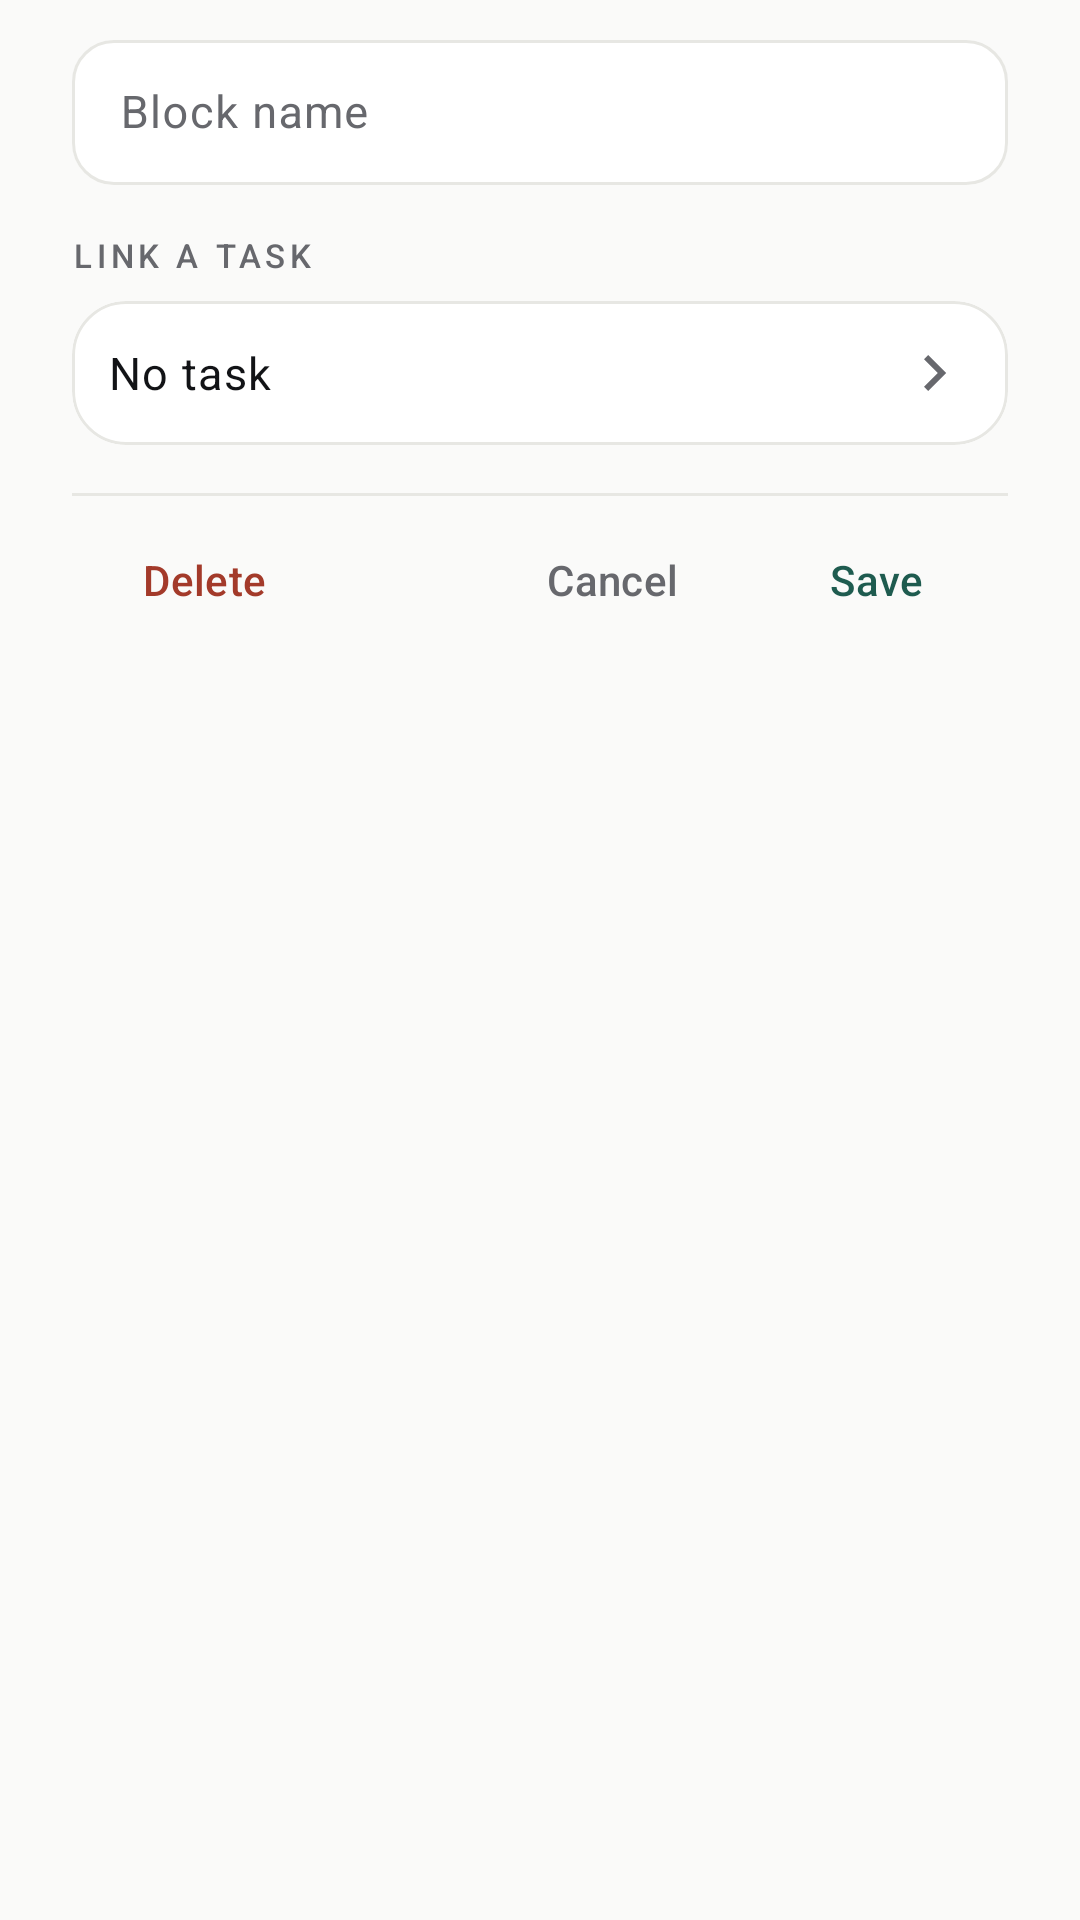

Produce the Android XML layout that renders to this screen, including the resource entries it uses.
<!-- AndroidManifest.xml: application theme Theme.FocusLoop -->
<!-- res/layout/dialog_time_block.xml -->
<?xml version="1.0" encoding="utf-8"?>
<LinearLayout xmlns:android="http://schemas.android.com/apk/res/android"
    xmlns:app="http://schemas.android.com/apk/res-auto"
    android:layout_width="match_parent"
    android:layout_height="wrap_content"
    android:orientation="vertical"
    android:paddingStart="@dimen/space_xl"
    android:paddingTop="@dimen/space_sm"
    android:paddingEnd="@dimen/space_xl"
    android:paddingBottom="@dimen/space_sm">

    <com.google.android.material.textfield.TextInputLayout
        android:id="@+id/blockInputLayout"
        style="@style/Widget.FocusLoop.TextInputLayout"
        android:layout_width="match_parent"
        android:layout_height="wrap_content"
        android:hint="@string/dialog_block_name"
        app:hintEnabled="true">

        <com.google.android.material.textfield.TextInputEditText
            android:id="@+id/blockEdit"
            style="@style/Widget.FocusLoop.TextInputEditText"
            android:layout_width="match_parent"
            android:layout_height="wrap_content"
            android:inputType="textCapSentences"
            android:maxLines="1" />
    </com.google.android.material.textfield.TextInputLayout>

    <TextView
        android:id="@+id/labelLinkTask"
        style="@style/Text.Label"
        android:layout_width="match_parent"
        android:layout_height="wrap_content"
        android:layout_marginTop="@dimen/space_lg"
        android:text="@string/dialog_link_task" />

    <com.google.android.material.card.MaterialCardView
        android:id="@+id/blockTaskCard"
        style="@style/Widget.FocusLoop.Card"
        android:layout_width="match_parent"
        android:layout_height="wrap_content"
        android:layout_marginTop="@dimen/space_sm"
        android:clickable="true"
        android:focusable="true">

        <LinearLayout
            android:layout_width="match_parent"
            android:layout_height="wrap_content"
            android:gravity="center_vertical"
            android:orientation="horizontal"
            android:padding="@dimen/space_md">

            <TextView
                android:id="@+id/blockTaskValue"
                style="@style/Text.Body"
                android:layout_width="0dp"
                android:layout_height="wrap_content"
                android:layout_weight="1"
                android:text="@string/dialog_no_task" />

            <ImageView
                android:id="@+id/blockTaskChevron"
                android:layout_width="@dimen/icon_md"
                android:layout_height="@dimen/icon_md"
                android:contentDescription="@null"
                android:src="@drawable/ic_chevron_right"
                app:tint="?attr/colorOnSurfaceVariant" />
        </LinearLayout>
    </com.google.android.material.card.MaterialCardView>

    <View
        android:layout_width="match_parent"
        android:layout_height="1dp"
        android:layout_marginTop="@dimen/space_lg"
        android:background="?attr/colorOutlineVariant" />

    <LinearLayout
        android:layout_width="match_parent"
        android:layout_height="wrap_content"
        android:layout_marginTop="@dimen/space_xs"
        android:gravity="center_vertical"
        android:orientation="horizontal">

        <com.google.android.material.button.MaterialButton
            android:id="@+id/blockDelete"
            style="@style/Widget.FocusLoop.Button.Text"
            android:layout_width="wrap_content"
            android:layout_height="wrap_content"
            android:text="@string/action_delete"
            android:textColor="@color/danger" />

        <Space
            android:layout_width="0dp"
            android:layout_height="1dp"
            android:layout_weight="1" />

        <com.google.android.material.button.MaterialButton
            android:id="@+id/blockCancel"
            style="@style/Widget.FocusLoop.Button.Text"
            android:layout_width="wrap_content"
            android:layout_height="wrap_content"
            android:text="@string/action_cancel" />

        <com.google.android.material.button.MaterialButton
            android:id="@+id/blockSave"
            style="@style/Widget.FocusLoop.Button.Text"
            android:layout_width="wrap_content"
            android:layout_height="wrap_content"
            android:text="@string/action_save"
            android:textColor="?attr/colorPrimary" />
    </LinearLayout>
</LinearLayout>
<!-- resources referenced by this layout -->
<resources>
  <color name="danger">#A33A2A</color>
  <dimen name="icon_md">24dp</dimen>
  <dimen name="space_lg">16dp</dimen>
  <dimen name="space_md">12dp</dimen>
  <dimen name="space_sm">8dp</dimen>
  <dimen name="space_xl">24dp</dimen>
  <dimen name="space_xs">4dp</dimen>
  <!-- drawable ic_chevron_right (drawable) -->
  <?xml version="1.0" encoding="utf-8"?>
  <vector xmlns:android="http://schemas.android.com/apk/res/android"
      android:width="24dp"
      android:height="24dp"
      android:viewportWidth="960"
      android:viewportHeight="960">
      <group android:translateY="960">
          <path android:fillColor="?attr/colorOnSurface" android:pathData="M504-480 320-664l56-56 240 240-240 240-56-56 184-184Z"/>
      </group>
  </vector>
  <string name="action_cancel">Cancel</string>
  <string name="action_delete">Delete</string>
  <string name="action_save">Save</string>
  <string name="dialog_block_name">Block name</string>
  <string name="dialog_link_task">LINK A TASK</string>
  <string name="dialog_no_task">No task</string>
  <style name="Text.Body" parent="TextAppearance.Material3.BodyLarge">
          <item name="android:textSize">15sp</item>
          <item name="android:textColor">?attr/colorOnSurface</item>
          <item name="android:lineSpacingExtra">4dp</item>
      </style>
  <style name="Text.Label" parent="TextAppearance.Material3.LabelMedium">
          <item name="android:textSize">11sp</item>
          <item name="android:textAllCaps">true</item>
          <item name="android:fontFamily">sans-serif-medium</item>
          <item name="android:textColor">?attr/colorOnSurfaceVariant</item>
          <item name="android:letterSpacing">0.14</item>
      </style>
  <style name="Widget.FocusLoop.Button.Text" parent="Widget.Material3.Button.TextButton">
          <item name="android:minHeight">@dimen/touch_target</item>
          <item name="android:textSize">14sp</item>
          <item name="android:textAllCaps">false</item>
          <item name="android:textColor">?attr/colorOnSurfaceVariant</item>
          <item name="android:letterSpacing">0.01</item>
          <item name="android:insetTop">0dp</item>
          <item name="android:insetBottom">0dp</item>
          <item name="rippleColor">?attr/colorSurfaceVariant</item>
      </style>
  <style name="Widget.FocusLoop.Card" parent="Widget.Material3.CardView.Outlined">
          <item name="cardCornerRadius">@dimen/radius_card</item>
          <item name="cardElevation">0dp</item>
          <item name="strokeWidth">1dp</item>
          <item name="strokeColor">?attr/colorOutlineVariant</item>
          <item name="cardBackgroundColor">?attr/colorSurface</item>
          <item name="rippleColor">?attr/colorSurfaceVariant</item>
      </style>
  <style name="Widget.FocusLoop.TextInputEditText" parent="Widget.Material3.TextInputEditText.OutlinedBox">
          <item name="android:textSize">15sp</item>
          <item name="android:textColor">?attr/colorOnSurface</item>
          <item name="android:textColorHint">?attr/colorOnSurfaceVariant</item>
          <item name="android:paddingTop">14dp</item>
          <item name="android:paddingBottom">14dp</item>
          <item name="android:fontFamily">sans-serif</item>
      </style>
  <style name="Theme.FocusLoop" parent="Base.Theme.FocusLoop" />
  <dimen name="touch_target">48dp</dimen>
  <dimen name="radius_card">18dp</dimen>
  <dimen name="radius_input">14dp</dimen>
  <color name="accent">#1E5B4F</color>
  <color name="on_accent">#FFFFFF</color>
  <color name="accent_soft">#EAF0ED</color>
  <color name="ink">#121316</color>
  <color name="paper">#FAFAF9</color>
  <color name="surface_muted">#F2F2EF</color>
  <color name="surface">#FFFFFF</color>
  <color name="ink_muted">#67686D</color>
  <color name="hairline">#E7E7E3</color>
  <color name="white_fixed">#FFFFFF</color>
  <style name="ThemeOverlay.FocusLoop.Dialog" parent="ThemeOverlay.Material3.MaterialAlertDialog">
          <item name="colorSurface">@color/surface</item>
          <item name="colorOnSurface">@color/ink</item>
      </style>
</resources>
